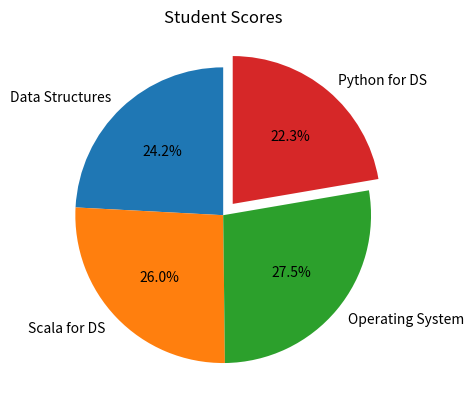

Python code for this plot:
print("Name - Ekta Buneti")
print("Roll No - S078")
import matplotlib.pyplot as plt

categories = ["Data Structures", "Scala for DS", "Operating System", "Python for DS"]
scores = [65, 70, 74, 60]

explode = (0, 0, 0, 0.1)

plt.pie(scores,
        labels=categories,
        autopct="%1.1f%%",
        explode=explode,
        startangle=90)

plt.title("Student Scores")

plt.show()
